5-way image classification set "Classifier" from GitHub (Meisdy/abb-vision-quality-inspection); label vocabulary: blue correct, correct yellow, mix, red correct, yellow correct.

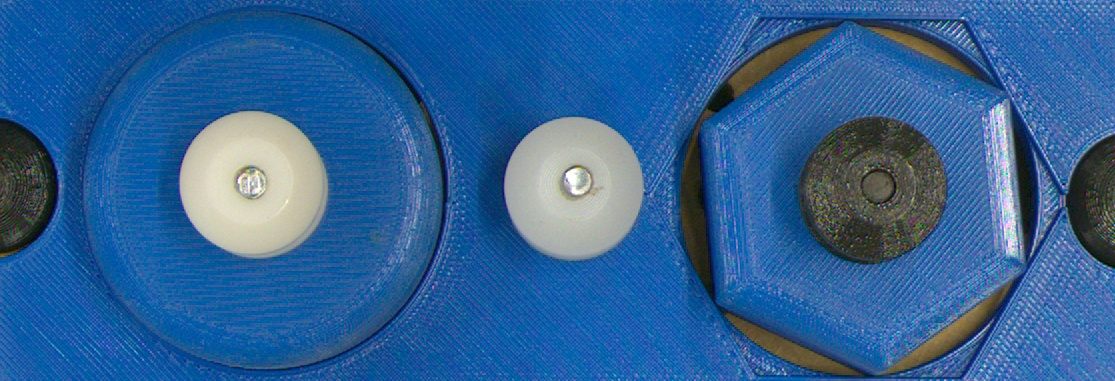
Label: blue correct

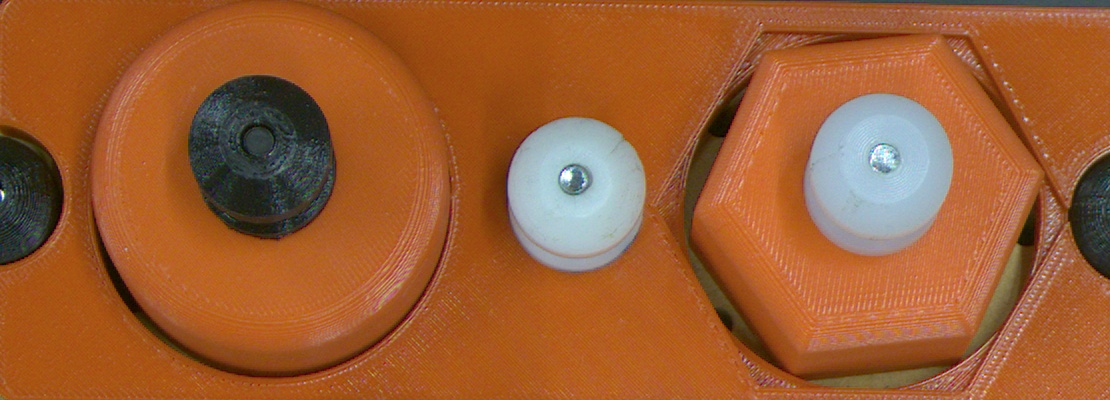
Label: red correct

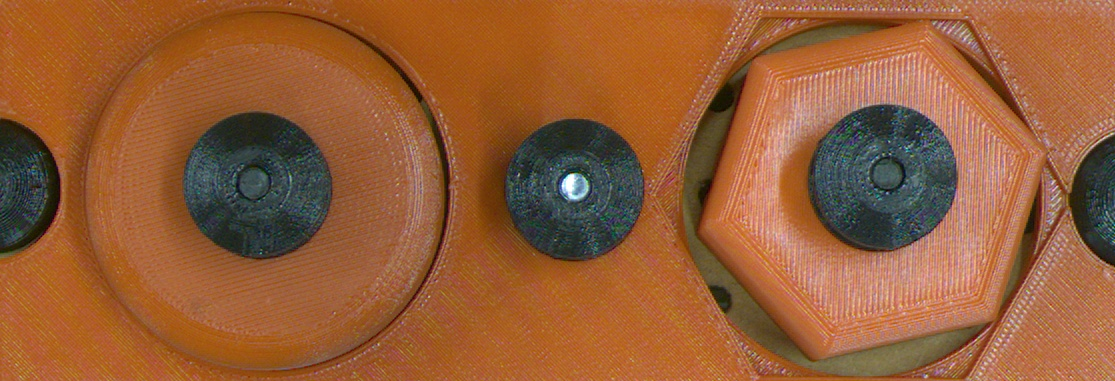
Label: red correct

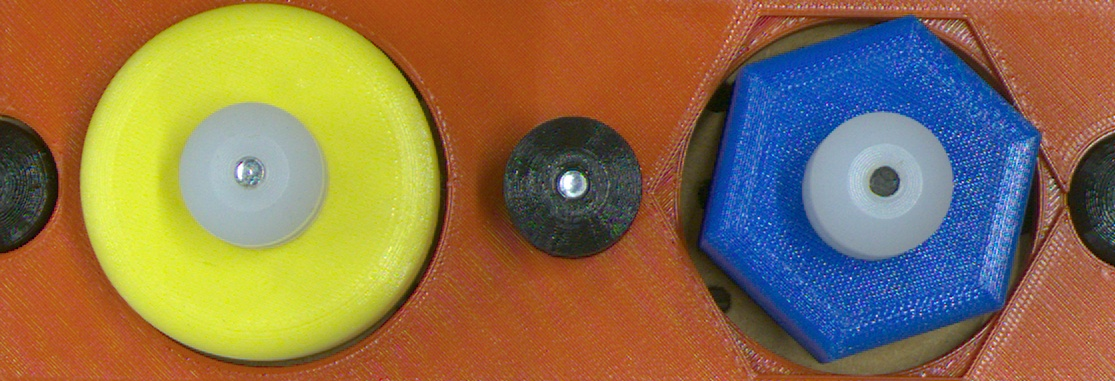
Label: mix

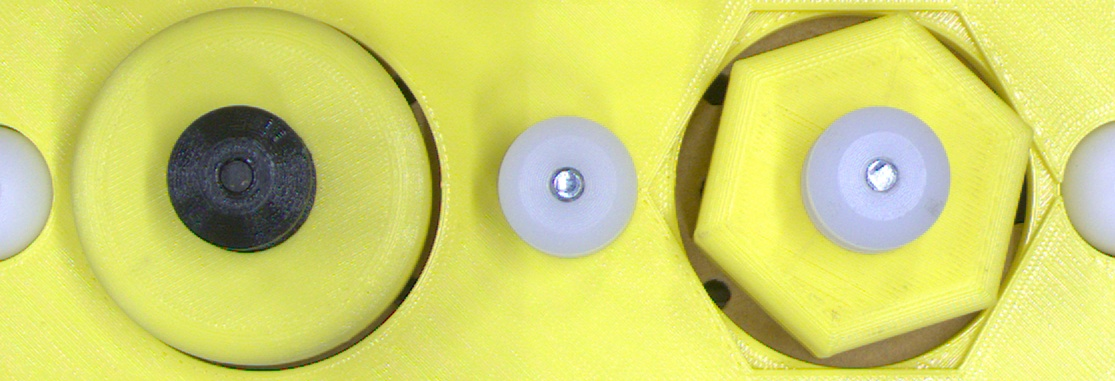
Label: yellow correct

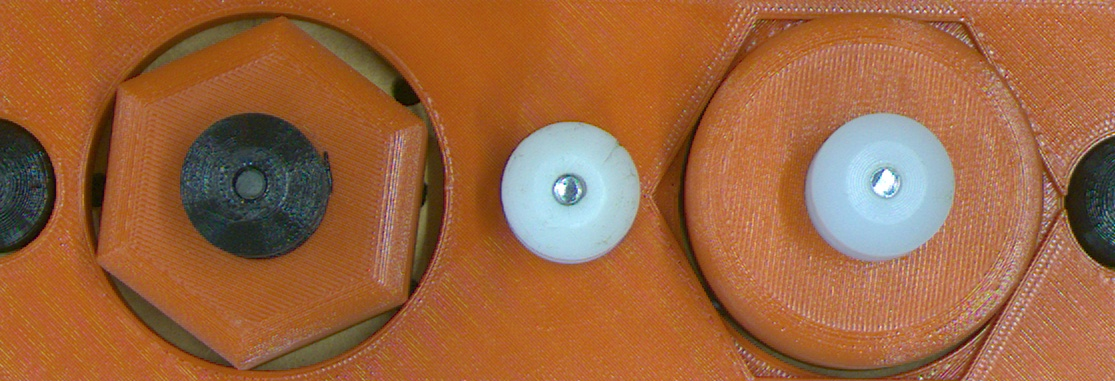
Label: mix
